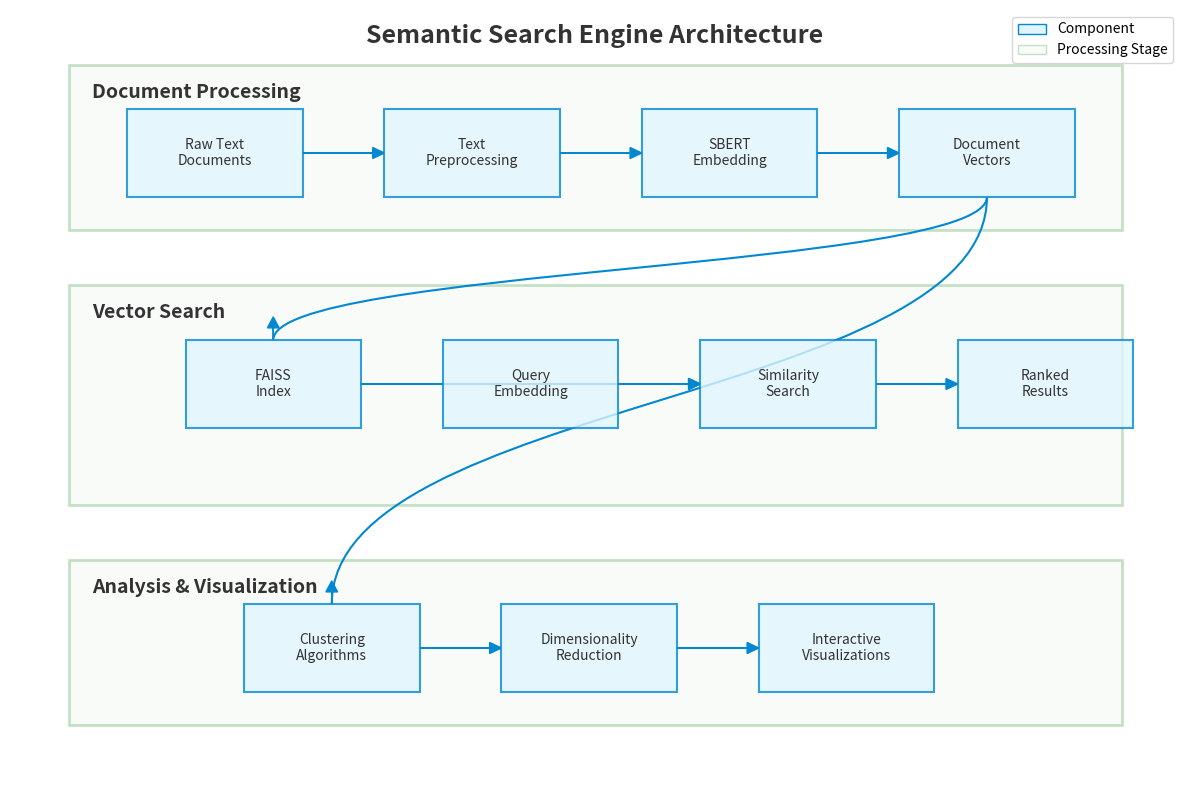

Write Python code to recreate this figure. (Note: this script raises an exception after producing the figure.)
"""
Script to create a system architecture diagram for the Semantic Search Engine.
"""

import matplotlib.pyplot as plt
import matplotlib.patches as patches
from matplotlib.path import Path
import numpy as np

# Set up the figure
plt.figure(figsize=(12, 8))
ax = plt.gca()
ax.set_xlim(0, 10)
ax.set_ylim(0, 7)
ax.axis('off')

# Define colors
colors = {
    'background': '#f5f5f5',
    'box': '#e1f5fe',
    'box_border': '#0288d1',
    'arrow': '#0288d1',
    'text': '#333333',
    'highlight': '#ff5722',
    'section': '#e8f5e9',
    'section_border': '#43a047'
}

# Set background color
ax.set_facecolor(colors['background'])

# Create the main section boxes
sections = [
    {'name': 'Document Processing', 'x': 0.5, 'y': 5, 'width': 9, 'height': 1.5, 'color': colors['section'], 'border': colors['section_border']},
    {'name': 'Vector Search', 'x': 0.5, 'y': 2.5, 'width': 9, 'height': 2, 'color': colors['section'], 'border': colors['section_border']},
    {'name': 'Analysis & Visualization', 'x': 0.5, 'y': 0.5, 'width': 9, 'height': 1.5, 'color': colors['section'], 'border': colors['section_border']}
]

for section in sections:
    rect = patches.Rectangle(
        (section['x'], section['y']), 
        section['width'], 
        section['height'], 
        linewidth=2, 
        edgecolor=section['border'], 
        facecolor=section['color'], 
        alpha=0.3,
        zorder=1
    )
    ax.add_patch(rect)
    ax.text(
        section['x'] + 0.2, 
        section['y'] + section['height'] - 0.3, 
        section['name'], 
        fontsize=14, 
        fontweight='bold', 
        color=colors['text'],
        zorder=2
    )

# Create component boxes
components = [
    # Document Processing
    {'name': 'Raw Text\nDocuments', 'x': 1, 'y': 5.3, 'width': 1.5, 'height': 0.8, 'section': 0},
    {'name': 'Text\nPreprocessing', 'x': 3.2, 'y': 5.3, 'width': 1.5, 'height': 0.8, 'section': 0},
    {'name': 'SBERT\nEmbedding', 'x': 5.4, 'y': 5.3, 'width': 1.5, 'height': 0.8, 'section': 0},
    {'name': 'Document\nVectors', 'x': 7.6, 'y': 5.3, 'width': 1.5, 'height': 0.8, 'section': 0},
    
    # Vector Search
    {'name': 'FAISS\nIndex', 'x': 1.5, 'y': 3.2, 'width': 1.5, 'height': 0.8, 'section': 1},
    {'name': 'Query\nEmbedding', 'x': 3.7, 'y': 3.2, 'width': 1.5, 'height': 0.8, 'section': 1},
    {'name': 'Similarity\nSearch', 'x': 5.9, 'y': 3.2, 'width': 1.5, 'height': 0.8, 'section': 1},
    {'name': 'Ranked\nResults', 'x': 8.1, 'y': 3.2, 'width': 1.5, 'height': 0.8, 'section': 1},
    
    # Analysis & Visualization
    {'name': 'Clustering\nAlgorithms', 'x': 2, 'y': 0.8, 'width': 1.5, 'height': 0.8, 'section': 2},
    {'name': 'Dimensionality\nReduction', 'x': 4.2, 'y': 0.8, 'width': 1.5, 'height': 0.8, 'section': 2},
    {'name': 'Interactive\nVisualizations', 'x': 6.4, 'y': 0.8, 'width': 1.5, 'height': 0.8, 'section': 2}
]

for i, comp in enumerate(components):
    rect = patches.Rectangle(
        (comp['x'], comp['y']), 
        comp['width'], 
        comp['height'], 
        linewidth=1.5, 
        edgecolor=colors['box_border'], 
        facecolor=colors['box'], 
        alpha=0.8,
        zorder=3
    )
    ax.add_patch(rect)
    ax.text(
        comp['x'] + comp['width']/2, 
        comp['y'] + comp['height']/2, 
        comp['name'], 
        fontsize=10, 
        ha='center', 
        va='center', 
        color=colors['text'],
        zorder=4
    )

# Add arrows between components
arrows = [
    # Document Processing flow
    {'start': 0, 'end': 1},
    {'start': 1, 'end': 2},
    {'start': 2, 'end': 3},
    
    # Vector Search flow
    {'start': 4, 'end': 6},
    {'start': 5, 'end': 6},
    {'start': 6, 'end': 7},
    
    # Analysis flow
    {'start': 8, 'end': 9},
    {'start': 9, 'end': 10},
    
    # Cross-section flows
    {'start': 3, 'end': 4, 'curved': True},
    {'start': 3, 'end': 8, 'curved': True}
]

for arrow in arrows:
    start_comp = components[arrow['start']]
    end_comp = components[arrow['end']]
    
    # Calculate start and end points
    if 'curved' in arrow and arrow['curved']:
        # For cross-section arrows
        if start_comp['section'] != end_comp['section']:
            # Vertical arrows between sections
            start_x = start_comp['x'] + start_comp['width']/2
            start_y = start_comp['y']
            
            end_x = end_comp['x'] + end_comp['width']/2
            end_y = end_comp['y'] + end_comp['height']
            
            # Create a curved path
            verts = [
                (start_x, start_y),  # start point
                (start_x, (start_y + end_y)/2),  # control point
                (end_x, (start_y + end_y)/2),  # control point
                (end_x, end_y)  # end point
            ]
            
            codes = [
                Path.MOVETO,
                Path.CURVE4,
                Path.CURVE4,
                Path.CURVE4
            ]
            
            path = Path(verts, codes)
            patch = patches.PathPatch(path, facecolor='none', edgecolor=colors['arrow'], linewidth=1.5, zorder=2)
            ax.add_patch(patch)
            
            # Add arrow head
            arrow_head_size = 0.1
            dx = 0
            dy = arrow_head_size
            ax.arrow(end_x, end_y + 0.01, dx, dy, head_width=0.1, head_length=0.1, fc=colors['arrow'], ec=colors['arrow'], zorder=2)
    else:
        # For straight arrows within sections
        start_x = start_comp['x'] + start_comp['width']
        start_y = start_comp['y'] + start_comp['height']/2
        
        end_x = end_comp['x']
        end_y = end_comp['y'] + end_comp['height']/2
        
        ax.arrow(
            start_x, start_y, 
            end_x - start_x - 0.1, end_y - start_y, 
            head_width=0.1, head_length=0.1, 
            fc=colors['arrow'], ec=colors['arrow'],
            zorder=2
        )

# Add title
plt.text(5, 6.7, 'Semantic Search Engine Architecture', fontsize=18, fontweight='bold', ha='center', color=colors['text'])

# Add legend for components
legend_elements = [
    patches.Patch(facecolor=colors['box'], edgecolor=colors['box_border'], label='Component'),
    patches.Patch(facecolor=colors['section'], edgecolor=colors['section_border'], alpha=0.3, label='Processing Stage')
]
plt.legend(handles=legend_elements, loc='upper right', frameon=True)

# Save the figure
plt.tight_layout()
plt.savefig('diagrams/system_architecture.png', dpi=300, bbox_inches='tight')
plt.close()

print("Architecture diagram created and saved to diagrams/system_architecture.png")
